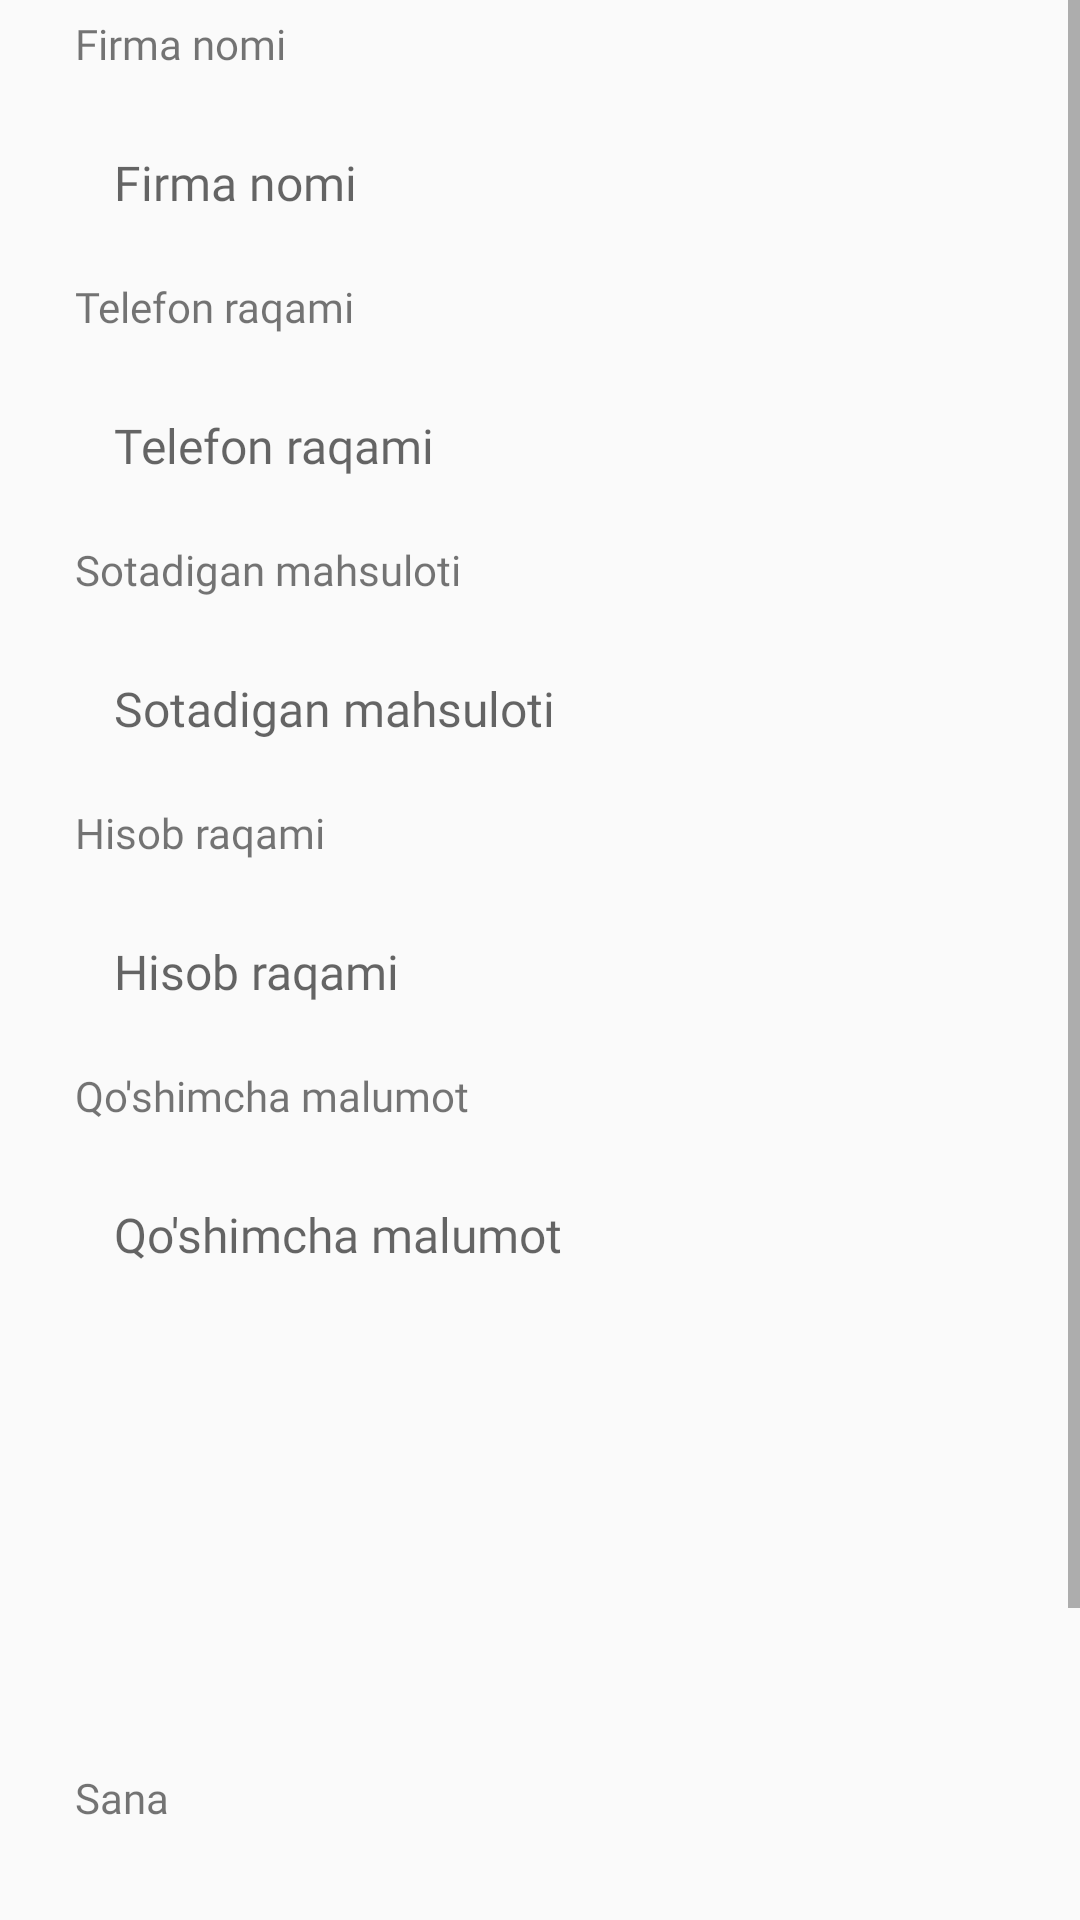

Write the Android layout XML for this screen, with the resource values it uses.
<!-- AndroidManifest.xml: application theme AppTheme1 -->
<!-- res/layout/activity_add_suppliers.xml -->
<?xml version="1.0" encoding="utf-8"?>
<LinearLayout xmlns:android="http://schemas.android.com/apk/res/android"
    xmlns:tools="http://schemas.android.com/tools"
    android:layout_width="match_parent"
    android:layout_height="match_parent"
    android:orientation="vertical"
    tools:context=".suppliers.AddSuppliersActivity">

    <ScrollView
        android:layout_width="match_parent"
        android:layout_height="match_parent"
        tools:ignore="UselessParent">

        <LinearLayout
            android:layout_width="match_parent"
            android:layout_height="wrap_content"
            android:orientation="vertical">

            <TextView
                android:layout_width="match_parent"
                android:layout_height="wrap_content"
                android:layout_marginStart="20dp"
                android:layout_marginEnd="35dp"
                android:fontFamily="@font/sailec_regular"
                android:padding="5dp"
                android:text="@string/supplier_name" />

            <EditText
                android:id="@+id/et_supplier_name"
                android:layout_width="match_parent"
                android:layout_height="wrap_content"
                android:layout_marginStart="22dp"
                android:layout_marginTop="5dp"
                android:layout_marginEnd="35dp"
                android:background="@drawable/round_border"
                android:fontFamily="@font/sailec_regular"
                android:hint="@string/supplier_name"
                android:importantForAutofill="no"
                android:inputType="text"
                android:padding="16dp"
                android:textColor="@color/colorPrimary"
                android:textSize="16sp" />


























            <TextView
                android:layout_width="match_parent"
                android:layout_height="wrap_content"
                android:layout_marginStart="20dp"
                android:layout_marginEnd="35dp"
                android:fontFamily="@font/sailec_regular"
                android:padding="5dp"
                android:text="@string/contact" />

            <EditText
                android:id="@+id/et_supplier_contact"
                android:layout_width="match_parent"
                android:layout_height="wrap_content"
                android:layout_marginStart="22dp"
                android:layout_marginTop="5dp"
                android:layout_marginEnd="35dp"
                android:background="@drawable/round_border"
                android:fontFamily="@font/sailec_regular"
                android:hint="@string/contact"
                android:importantForAutofill="no"
                android:inputType="phone"
                android:padding="16dp"
                android:textColor="@color/colorPrimary"
                android:textSize="16sp" />



























            <TextView
                android:layout_width="match_parent"
                android:layout_height="wrap_content"
                android:layout_marginStart="20dp"
                android:layout_marginEnd="35dp"
                android:fontFamily="@font/sailec_regular"
                android:padding="5dp"
                android:text="@string/sales" />

            <EditText
                android:id="@+id/et_supplier_sales"
                android:layout_width="match_parent"
                android:layout_height="wrap_content"
                android:layout_marginStart="22dp"
                android:layout_marginTop="5dp"
                android:layout_marginEnd="35dp"
                android:background="@drawable/round_border"
                android:fontFamily="@font/sailec_regular"
                android:hint="@string/sales"
                android:importantForAutofill="no"
                android:inputType="text"
                android:padding="16dp"
                android:textColor="@color/colorPrimary"
                android:textSize="16sp" />


























            <TextView
                android:layout_width="match_parent"
                android:layout_height="wrap_content"
                android:layout_marginStart="20dp"
                android:layout_marginEnd="35dp"
                android:fontFamily="@font/sailec_regular"
                android:padding="5dp"
                android:text="@string/account" />

            <EditText
                android:id="@+id/et_supplier_account"
                android:layout_width="match_parent"
                android:layout_height="wrap_content"
                android:layout_marginStart="22dp"
                android:layout_marginTop="5dp"
                android:layout_marginEnd="35dp"
                android:background="@drawable/round_border"
                android:fontFamily="@font/sailec_regular"
                android:hint="@string/account"
                android:importantForAutofill="no"
                android:inputType="number"
                android:padding="16dp"
                android:textColor="@color/colorPrimary"
                android:textSize="16sp" />

            <TextView
                android:layout_width="match_parent"
                android:layout_height="wrap_content"
                android:layout_marginStart="20dp"
                android:layout_marginEnd="35dp"
                android:fontFamily="@font/sailec_regular"
                android:padding="5dp"
                android:text="@string/information" />

            <EditText
                android:id="@+id/et_supplier_information"
                android:layout_width="match_parent"
                android:layout_height="200dp"
                android:layout_marginStart="22dp"
                android:layout_marginTop="5dp"
                android:layout_marginEnd="35dp"
                android:background="@drawable/round_border"
                android:fontFamily="@font/sailec_regular"
                android:gravity="start"
                android:hint="@string/information"
                android:importantForAutofill="no"
                android:inputType="textMultiLine"
                android:padding="16dp"
                android:textColor="@color/colorPrimary"
                android:textSize="16sp" />

            <TextView
                android:layout_width="match_parent"
                android:layout_height="wrap_content"
                android:layout_marginStart="20dp"
                android:layout_marginEnd="35dp"
                android:fontFamily="@font/sailec_regular"
                android:padding="5dp"
                android:text="@string/last_update" />

            <EditText
                android:id="@+id/et_supplier_last_update"
                android:layout_width="match_parent"
                android:layout_height="wrap_content"
                android:layout_marginStart="22dp"
                android:layout_marginTop="5dp"
                android:layout_marginEnd="35dp"
                android:background="@drawable/round_border"
                android:fontFamily="@font/sailec_regular"
                android:hint="@string/last_update"
                android:importantForAutofill="no"
                android:inputType="text"
                android:padding="16dp"
                android:textColor="@color/colorPrimary"
                android:textSize="16sp" />

            <TextView
                android:id="@+id/tv_add_supplier"
                android:layout_width="match_parent"
                android:layout_height="wrap_content"
                android:layout_alignParentBottom="true"
                android:layout_marginStart="20dp"
                android:layout_marginTop="32dp"
                android:layout_marginEnd="40dp"
                android:layout_marginBottom="18dp"
                android:background="@drawable/rounded_button"
                android:fontFamily="@font/sailec_regular"
                android:gravity="center"
                android:padding="10dp"
                android:text="@string/add_supplier"
                android:textColor="@color/white"
                android:textSize="16sp"
                android:textStyle="bold"
                tools:ignore="ObsoleteLayoutParam" />

        </LinearLayout>

    </ScrollView>

</LinearLayout>
<!-- resources referenced by this layout -->
<resources>
  <color name="colorPrimary">#01BAEF</color>
  <color name="white">#FFFFFFFF</color>
  <!-- drawable rounded_button (drawable-v24) -->
  <?xml version="1.0" encoding="utf-8"?>
  <shape xmlns:android="http://schemas.android.com/apk/res/android"
      xmlns:aapt="http://schemas.android.com/aapt"
      xmlns:app="http://schemas.android.com/apk/res-auto">
      <corners android:radius="20dp" />
      <solid android:color="@color/colorAccent" />
  </shape>
  <string name="account">Hisob raqami</string>
  <string name="add_supplier">Qo\'shish</string>
  <string name="address">Manzili</string>
  <string name="contact">Telefon raqami</string>
  <string name="fax">Fax</string>
  <string name="hp">HP</string>
  <string name="information">Qo\'shimcha malumot</string>
  <string name="last_update">Sana</string>
  <string name="sales">Sotadigan mahsuloti</string>
  <string name="supplier_name">Firma nomi</string>
  <style name="AppTheme1" parent="@style/Theme.AppCompat.Light.DarkActionBar">
          
          <item name="android:windowContentOverlay">@null</item>
          
          <item name="android:windowSoftInputMode">stateHidden</item>
          
          <item name="android:datePickerDialogTheme">@style/expenseDatePickerDialogTheme</item>
          <item name="android:timePickerDialogTheme">@style/expenseTimePickerDialogTheme</item>
          
          <item name="colorAccent">@color/colorAccent</item>
          <item name="colorPrimary">@color/colorPrimary</item>
          <item name="colorPrimaryDark">@color/colorPrimaryDark</item>
          
          <item name="colorPrimaryVariant">@color/colorPrimary</item>
          <item name="colorOnPrimary">@color/white</item>
          
          <item name="colorSecondary">@color/teal_200</item>
          <item name="colorSecondaryVariant">@color/teal_700</item>
          <item name="colorOnSecondary">@color/black</item>
          
          <item name="android:statusBarColor" tools:targetApi="l">?attr/colorPrimaryVariant</item>
          
      </style>
  <color name="colorAccent">#01BAEF</color>
  <style name="expenseDatePickerDialogTheme" parent="ThemeOverlay.AppCompat.Dialog">
          
          <item name="colorAccent">@color/colorPrimary</item>
          <item name="android:datePickerStyle">@style/expenseDatePickerStyle</item>
          
          <item name="android:textColorPrimaryInverse">@color/white</item>
          
          <item name="android:textColorSecondaryInverse">@color/white</item>
      </style>
  <style name="expenseTimePickerDialogTheme" parent="ThemeOverlay.AppCompat.Dialog">
          
          <item name="colorAccent">@color/colorPrimary</item>
      </style>
  <color name="colorPrimaryDark">#01BAEF</color>
  <color name="teal_200">#FF03DAC5</color>
  <color name="teal_700">#FF018786</color>
  <color name="black">#FF000000</color>
  <style name="expenseDatePickerStyle" parent="@android:style/Widget.Material.Light.DatePicker">
          
          <item name="android:headerBackground">@color/colorPrimary</item>
      </style>
</resources>
